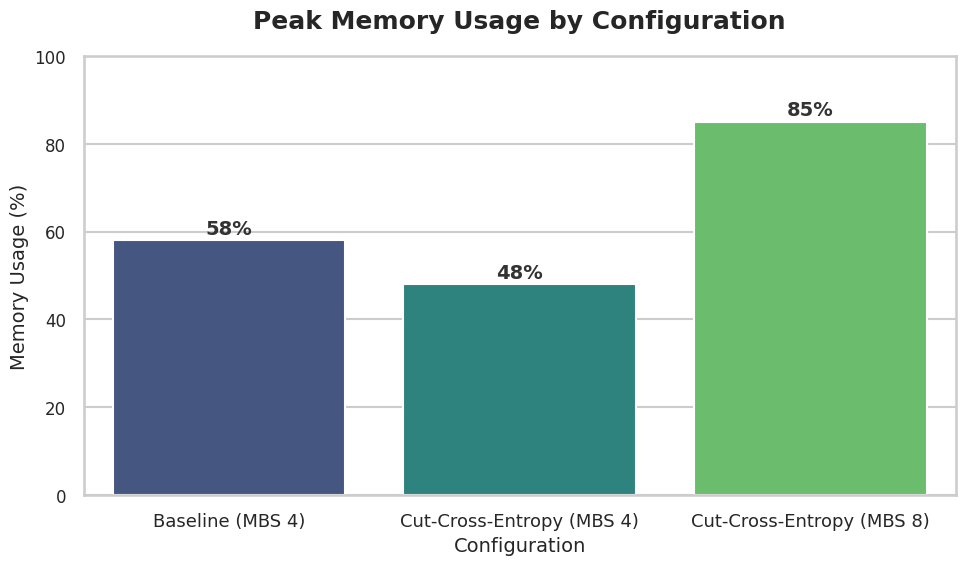

Generate this figure with matplotlib:
import pandas as pd
import matplotlib.pyplot as plt
import seaborn as sns

def generate_memory_barplot(output_filename="memory_usage.png"):
    data = [
        {"Configuration": "Baseline (MBS 4)", "Memory Usage (%)": 58},
        {"Configuration": "Cut-Cross-Entropy (MBS 4)", "Memory Usage (%)": 48},
        {"Configuration": "Cut-Cross-Entropy (MBS 8)", "Memory Usage (%)": 85}
    ]
    df = pd.DataFrame(data)

    # styling setup
    sns.set_theme(style="whitegrid", context="talk")
    plt.rcParams['font.family'] = 'sans-serif'
    plt.rcParams['font.sans-serif'] = ['Helvetica', 'Arial', 'DejaVu Sans']
    
    plt.figure(figsize=(10, 6))

    ax = sns.barplot(
        data=df, 
        x="Configuration", 
        y="Memory Usage (%)", 
        palette="viridis", 
        hue="Configuration",
        legend=False
    )

    # float percentage labels just above each bar
    for i, val in enumerate(df["Memory Usage (%)"]):
        ax.text(
            i, val + 1.5, f"{val}%",
            ha='center', 
            fontsize=14,
            fontweight='bold',
            color='#333333'
        )

    # formatting
    plt.title("Peak Memory Usage by Configuration", pad=20, fontsize=18, fontweight='bold')
    plt.ylabel("Memory Usage (%)", fontsize=14, fontweight='medium')
    plt.xlabel("Configuration", fontsize=14, fontweight='medium')
    
    plt.xticks(rotation=0, fontsize=13)
    plt.yticks(fontsize=12)
    
    # lock y-axis to 100% bounds
    plt.ylim(0, 100)
    
    plt.tight_layout()
    plt.savefig(output_filename, dpi=300)
    
    print(f"Saved -> {output_filename}")

if __name__ == "__main__":
    generate_memory_barplot('memory_comparison.png')
